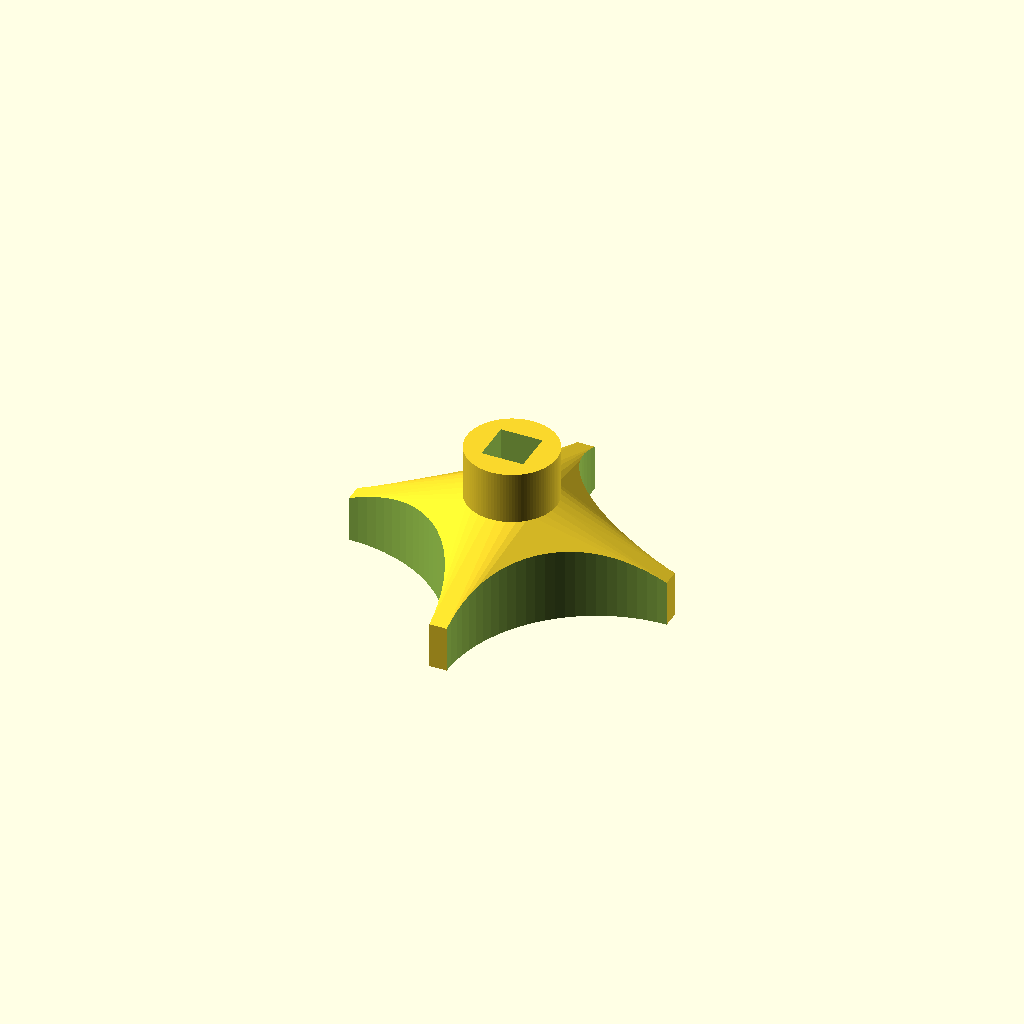
Cell 1 — every parameter at its default value.
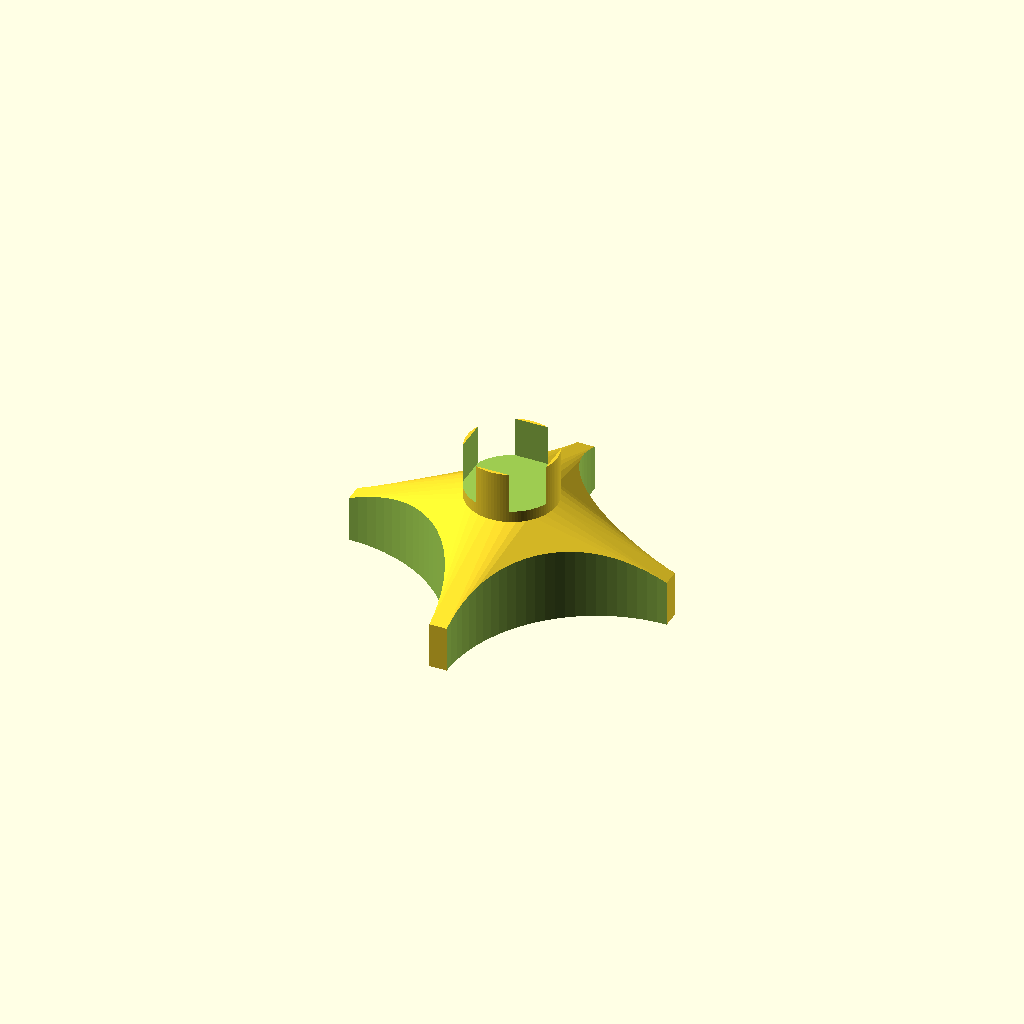
Cell 2: the same model with keywidth = 14.4.
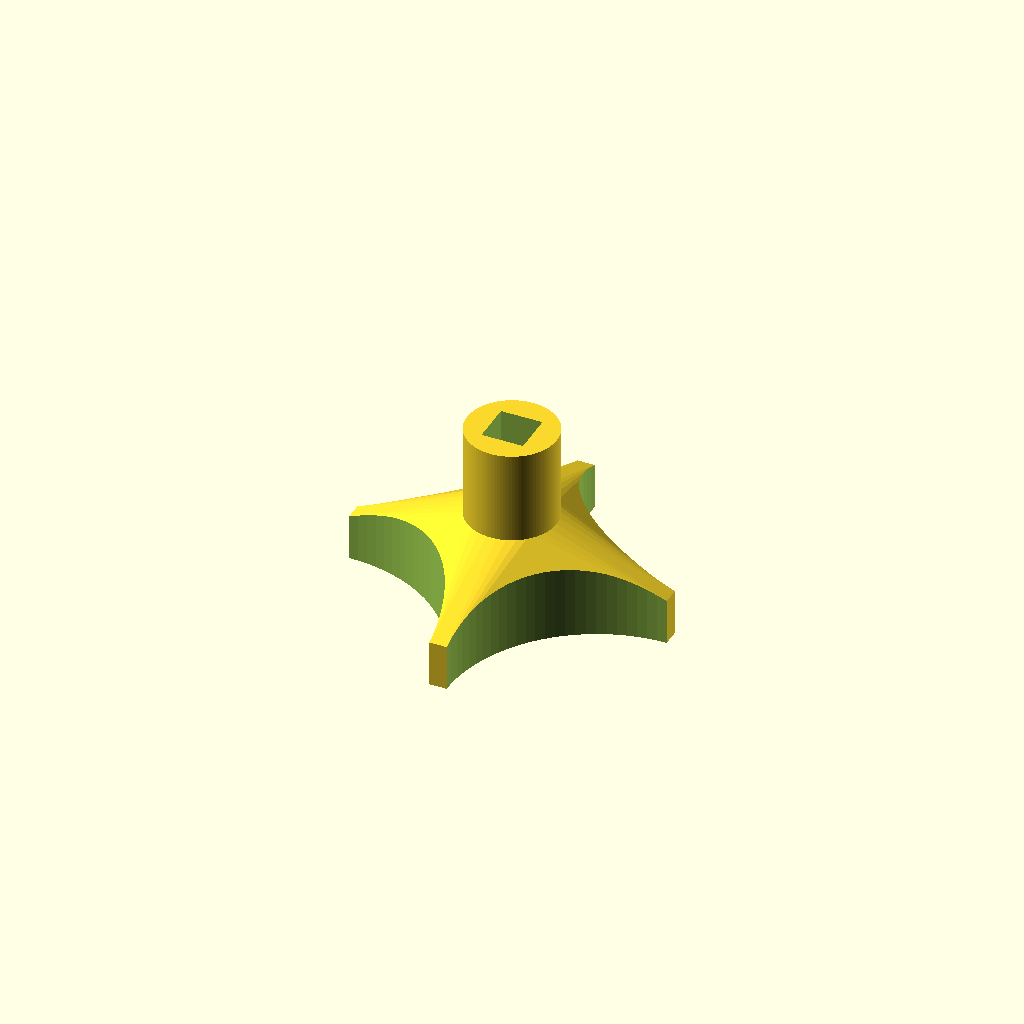
Cell 3: the same model with keylength = 14.
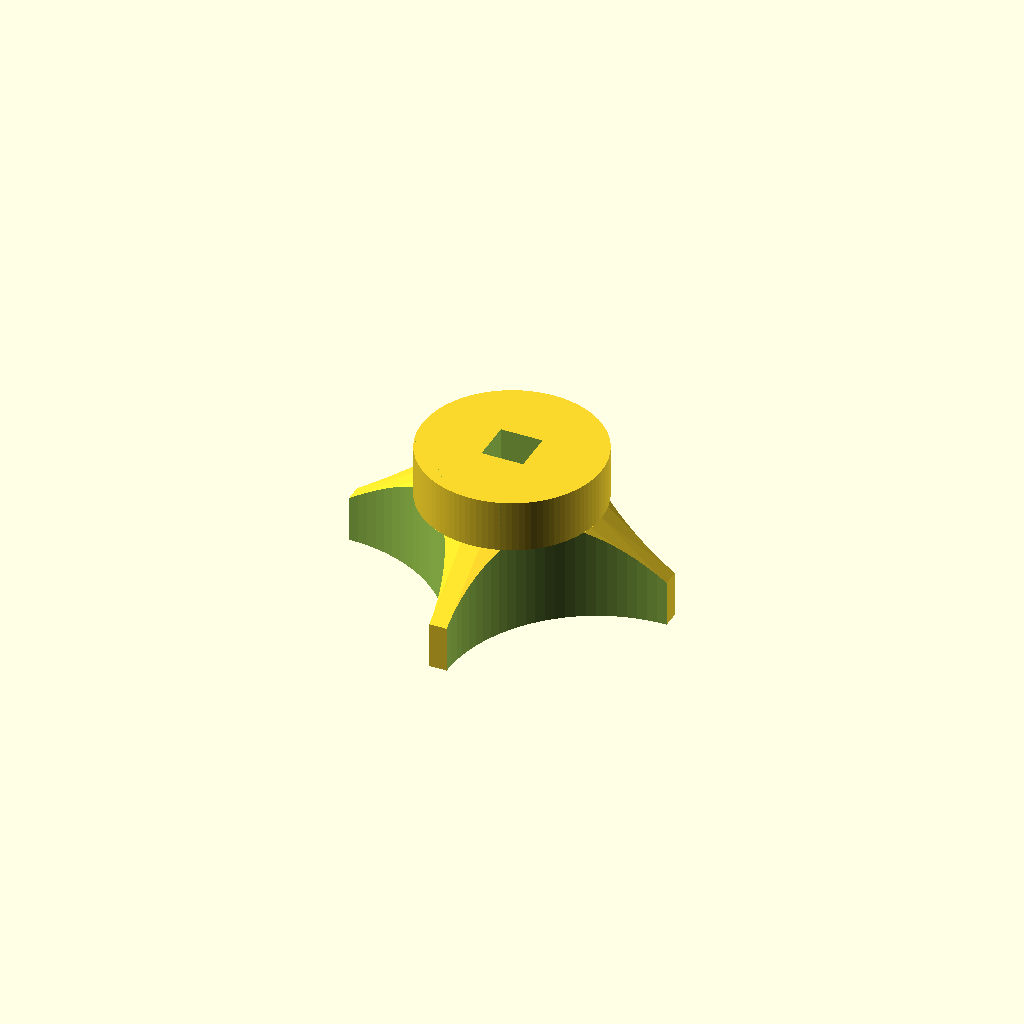
Cell 4 — holediameter set to 31, the other parameters unchanged.
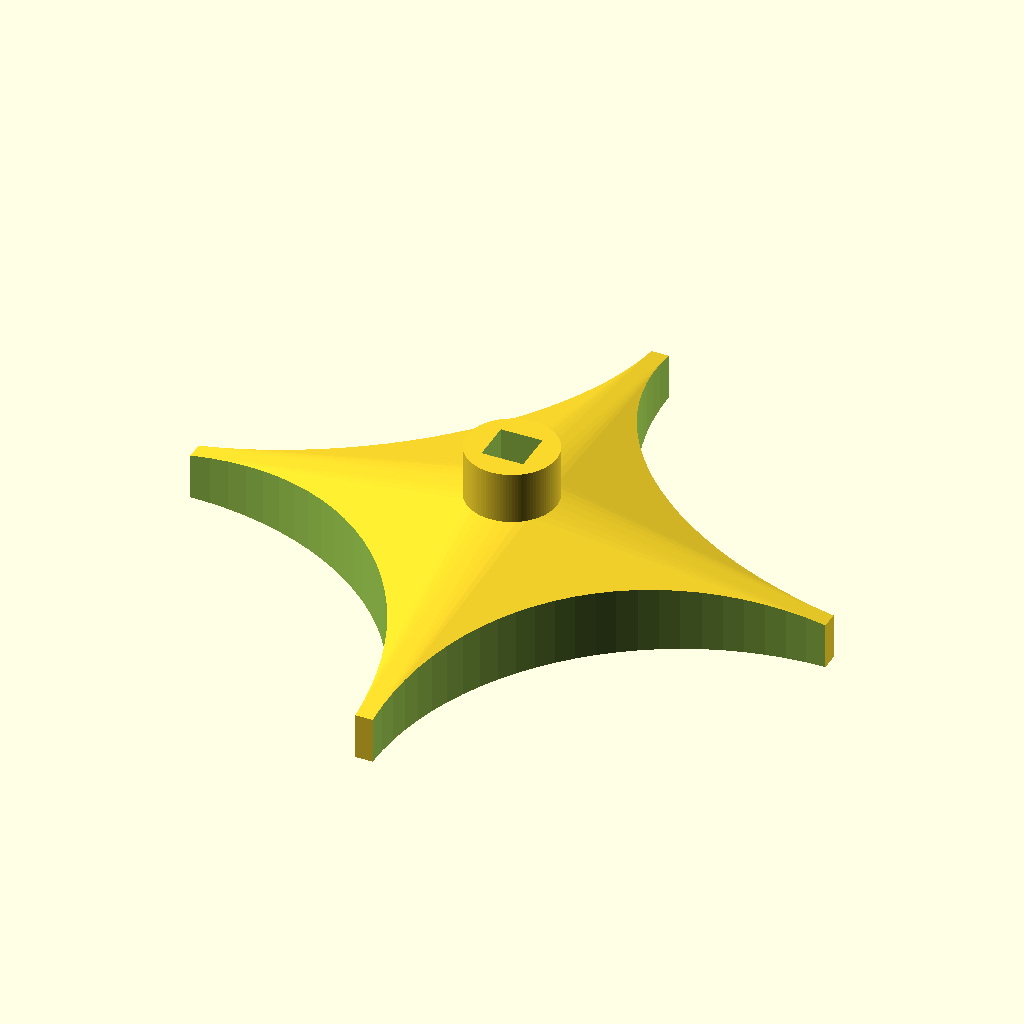
Cell 5 — gripdiameter set to 110, the other parameters unchanged.
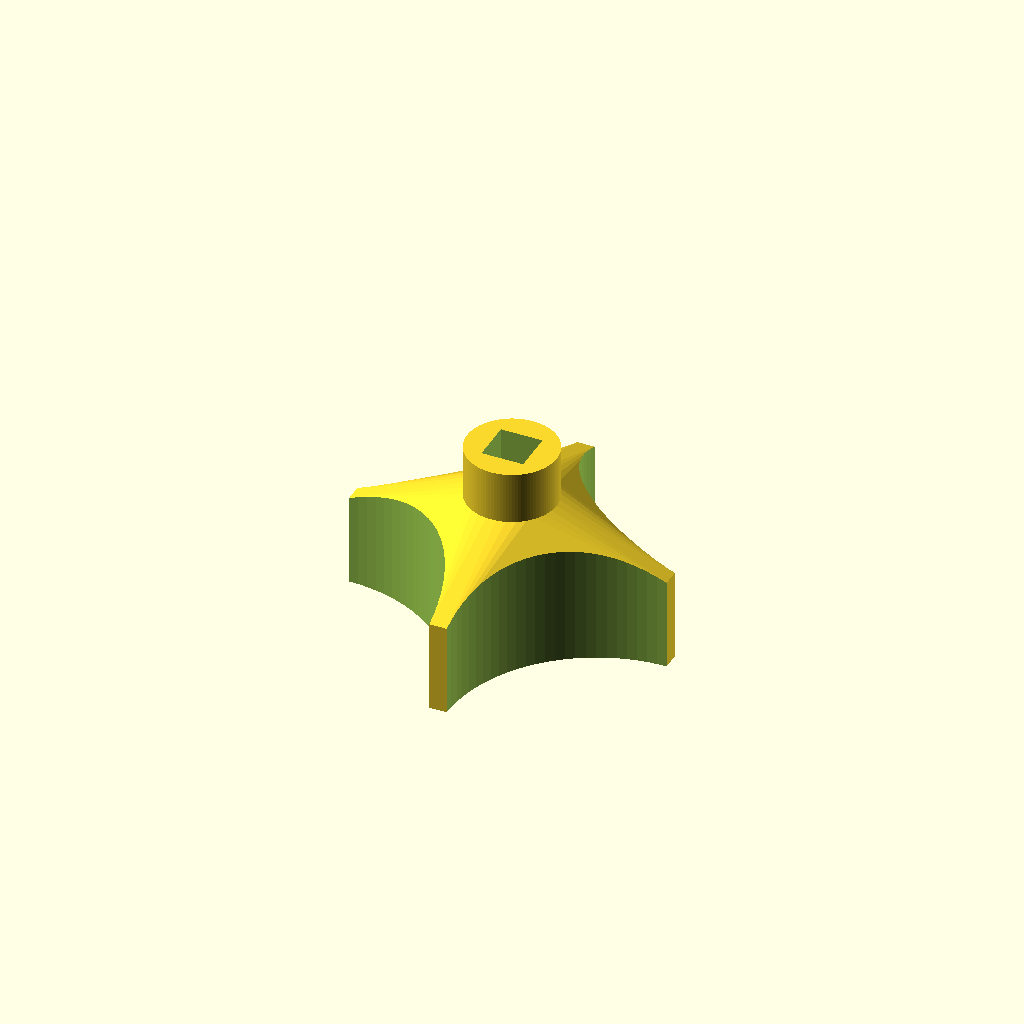
Cell 6: the same model with gripheight = 16.
One fixed orthographic camera (rotation 55°, 0°, 25°; colour scheme Cornfield) for every cell.
OpenSCAD source file inputs/thingiverse/files/thing-1886128/files/squarekey.scad:
keywidth = 7.2;
keylength = 7;
holediameter = 15.5;
gripdiameter = 55;
gripheight = 8;
cutout = 3;
skirtheight = 8;
smoothness = 100;
tocorner = sqrt((gripdiameter / 2) * (gripdiameter / 2) * 2);
bottomradius = (tocorner - ((gripdiameter - cutout) / 2)) - 0;

module keyway(keywidth, keylength, holediameter) {
    difference() {
        cylinder((keylength + 2), (holediameter / 2), (holediameter / 2), $fn=smoothness, center=true);
        translate([0, 0, 1.5]) 
            cube([keywidth, keywidth, (keylength + 1)], center=true);
    }
}

module skirt(holediameter, gripdiameter, cutout, skirtheight) {
    translate([0, 0, -((skirtheight / 2) + ((keylength / 2) + 1))])
        cylinder(skirtheight, bottomradius, (holediameter / 2), center=true);
}

module cutout(height, diameter) {
    circleradius = (diameter - cutout) / 2;
    cylinder(height + 1, circleradius, circleradius, $fn=smoothness, center=true);
}

module grip(diameter, height, keylength) {
    translate([0, 0, -((height / 2) + ((keylength / 2) + 1) + skirtheight)])
        difference() {
            cube([diameter, diameter, height], center=true);
            translate([(diameter / 2), (diameter / 2), 0])
                cutout(height, diameter);
            translate([-(diameter / 2), (diameter / 2), 0])
                cutout(height, diameter);
            translate([(diameter / 2), -(diameter / 2), 0])
                cutout(height, diameter);
            translate([-(diameter / 2), -(diameter / 2), 0])
                cutout(height, diameter);
        }
}

difference() {
    union() {
        keyway(keywidth, keylength, holediameter);
        difference() {
            hull() {
                skirt(holediameter, gripdiameter, cutout, skirtheight);
                grip(gripdiameter, gripheight, keylength);
            }
            translate([(gripdiameter / 2), (gripdiameter / 2), 0])
                cutout(200, gripdiameter);
            translate([-(gripdiameter / 2), (gripdiameter / 2), 0])
                cutout(200, gripdiameter);
            translate([(gripdiameter / 2), -(gripdiameter / 2), 0])
                cutout(200, gripdiameter);
            translate([-(gripdiameter / 2), -(gripdiameter / 2), 0])
                cutout(200, gripdiameter);
        }
    }
    translate([0, 0, -((gripheight / 2) + ((keylength / 2) + 1) + skirtheight + (gripheight/3) + (gripheight/2))])
        resize(newsize=[((bottomradius*2)*0.8),((bottomradius*2)*0.8),((gripheight+skirtheight)*2)]) sphere(r=(gripheight+skirtheight), $fn=100);
}
Parameter table extracted from the source (name, type, default, range or options):
keywidth: number, default 7.2
keylength: number, default 7
holediameter: number, default 15.5
gripdiameter: number, default 55
gripheight: number, default 8
cutout: number, default 3
skirtheight: number, default 8
smoothness: number, default 100
